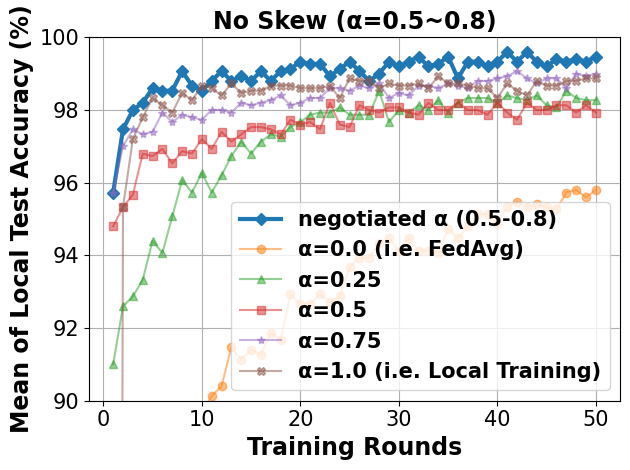

Reproduce this figure in Python.
# -*- coding: UTF-8 -*-

# For ubuntu env error: findfont: Font family ['Times New Roman'] not found. Falling back to DejaVu Sans.
# ```bash
# sudo apt-get install msttcorefonts
# rm -rf ~/.cache/matplotlib
# ```
import sys

import matplotlib.pyplot as plt
import matplotlib.font_manager as font_manager
from matplotlib import cycler

x = [1, 2, 3, 4, 5, 6, 7, 8, 9, 10, 11, 12, 13, 14, 15, 16, 17, 18, 19, 20, 21, 22, 23, 24, 25, 26, 27, 28, 29, 30, 31,
     32, 33, 34, 35, 36, 37, 38, 39, 40, 41, 42, 43, 44, 45, 46, 47, 48, 49, 50]
fed_server = [95.73, 97.47, 98.0, 98.2, 98.6, 98.53, 98.53, 99.07, 98.67, 98.53, 98.8, 99.07, 98.8, 98.93, 98.8, 99.07, 98.8, 99.07, 99.13, 99.33, 99.27, 99.27, 98.93, 99.13, 99.33, 99.07, 98.8, 99.0, 99.33, 99.2, 99.33, 99.47, 99.2, 99.27, 99.47, 98.87, 99.33, 99.33, 99.2, 99.33, 99.6, 99.33, 99.6, 99.33, 99.2, 99.4, 99.33, 99.4, 99.33, 99.47]
fed_server_alpha_025 = [91.0, 92.6, 92.87, 93.33, 94.4, 94.07, 95.07, 96.07, 95.73, 96.27, 95.73, 96.2, 96.73, 97.13, 96.8, 97.13, 97.33, 97.27, 97.53, 97.67, 97.87, 97.93, 97.93, 98.07, 97.87, 97.87, 97.87, 98.53, 97.67, 98.0, 97.93, 98.13, 98.0, 98.27, 97.93, 98.2, 98.33, 98.33, 98.33, 98.2, 98.4, 98.33, 98.27, 98.4, 98.13, 98.07, 98.53, 98.33, 98.27, 98.27]
fed_server_alpha_050 = [94.8, 95.33, 95.67, 96.8, 96.73, 96.93, 96.53, 96.87, 96.8, 97.2, 96.93, 97.4, 97.13, 97.33, 97.53, 97.53, 97.47, 97.33, 97.73, 97.6, 97.67, 97.47, 98.2, 97.6, 97.53, 98.13, 98.0, 97.93, 98.07, 98.07, 97.93, 97.87, 98.2, 98.0, 98.0, 98.2, 98.0, 98.0, 97.87, 98.2, 97.93, 97.73, 98.2, 98.0, 98.0, 98.13, 98.13, 97.93, 98.13, 97.93]
fed_server_alpha_075 = [95.73, 97.0, 97.47, 97.33, 97.4, 97.93, 97.67, 97.87, 97.8, 97.73, 98.0, 98.0, 97.93, 98.2, 98.13, 98.2, 98.27, 98.4, 98.13, 98.2, 98.33, 98.33, 98.6, 98.6, 98.53, 98.67, 98.6, 98.73, 98.33, 98.47, 98.4, 98.67, 98.67, 98.6, 98.73, 98.67, 98.6, 98.8, 98.8, 98.87, 98.93, 99.07, 98.87, 98.73, 98.87, 98.87, 98.6, 99.0, 98.93, 99.0]
main_fed = [59.8, 72.07, 81.4, 84.53, 86.0, 87.87, 88.87, 88.33, 89.13, 89.67, 90.13, 90.4, 91.47, 91.13, 91.4, 91.27, 91.87, 91.67, 92.93, 92.67, 92.67, 92.93, 92.73, 92.87, 93.67, 93.93, 93.93, 94.33, 94.47, 94.13, 94.47, 94.13, 94.13, 94.07, 94.73, 94.47, 94.8, 95.13, 95.13, 94.87, 95.33, 95.47, 95.33, 95.4, 95.33, 95.27, 95.73, 95.8, 95.6, 95.8]
main_nn = [5.33, 95.33, 97.2, 97.8, 98.33, 98.13, 97.93, 98.47, 98.27, 98.67, 98.6, 98.4, 98.73, 98.47, 98.53, 98.53, 98.67, 98.67, 98.67, 98.6, 98.6, 98.6, 98.67, 98.33, 98.87, 98.8, 98.8, 98.6, 98.73, 98.67, 98.67, 98.73, 98.6, 98.93, 98.73, 98.73, 98.67, 98.6, 98.6, 98.33, 98.73, 98.53, 98.4, 98.8, 98.67, 98.67, 98.8, 98.8, 98.87, 98.87]

fig, axes = plt.subplots()

legendFont = font_manager.FontProperties(family='Times New Roman', weight='bold', style='normal', size=15)
xylabelFont = font_manager.FontProperties(family='Times New Roman', weight='bold', style='normal', size=17)
csXYLabelFont = {'fontproperties': xylabelFont}
titleFont = font_manager.FontProperties(family='Times New Roman', weight='bold', style='normal', size=17)
csTitleFont = {'fontproperties': titleFont}
plt.title("No Skew (α=0.5~0.8)", **csTitleFont)

markers = ["D", "o", "^", "s", "*", "X", "d", "x", "1", "|"]
axes.set_prop_cycle(cycler(color=plt.get_cmap('tab10').colors, marker=markers))
axes.plot(x, fed_server, label="negotiated α (0.5-0.8)", linewidth=3)
axes.plot(x, main_fed, label="α=0.0 (i.e. FedAvg)",  alpha=0.5)
axes.plot(x, fed_server_alpha_025, label="α=0.25",  alpha=0.5)
axes.plot(x, fed_server_alpha_050, label="α=0.5",  alpha=0.5)
axes.plot(x, fed_server_alpha_075, label="α=0.75",  alpha=0.5)
axes.plot(x, main_nn, label="α=1.0 (i.e. Local Training)",  alpha=0.5)


axes.set_xlabel("Training Rounds", **csXYLabelFont)
axes.set_ylabel("Mean of Local Test Accuracy (%)", **csXYLabelFont)

plt.xticks(family='Times New Roman', fontsize=15)
plt.yticks(family='Times New Roman', fontsize=15)
plt.tight_layout()
plt.ylim(90, 100)
plt.legend(prop=legendFont)
plt.grid()
if len(sys.argv) == 3 and sys.argv[1] and sys.argv[1] == "save":
    plt.savefig(sys.argv[2])
else:
    plt.show()
